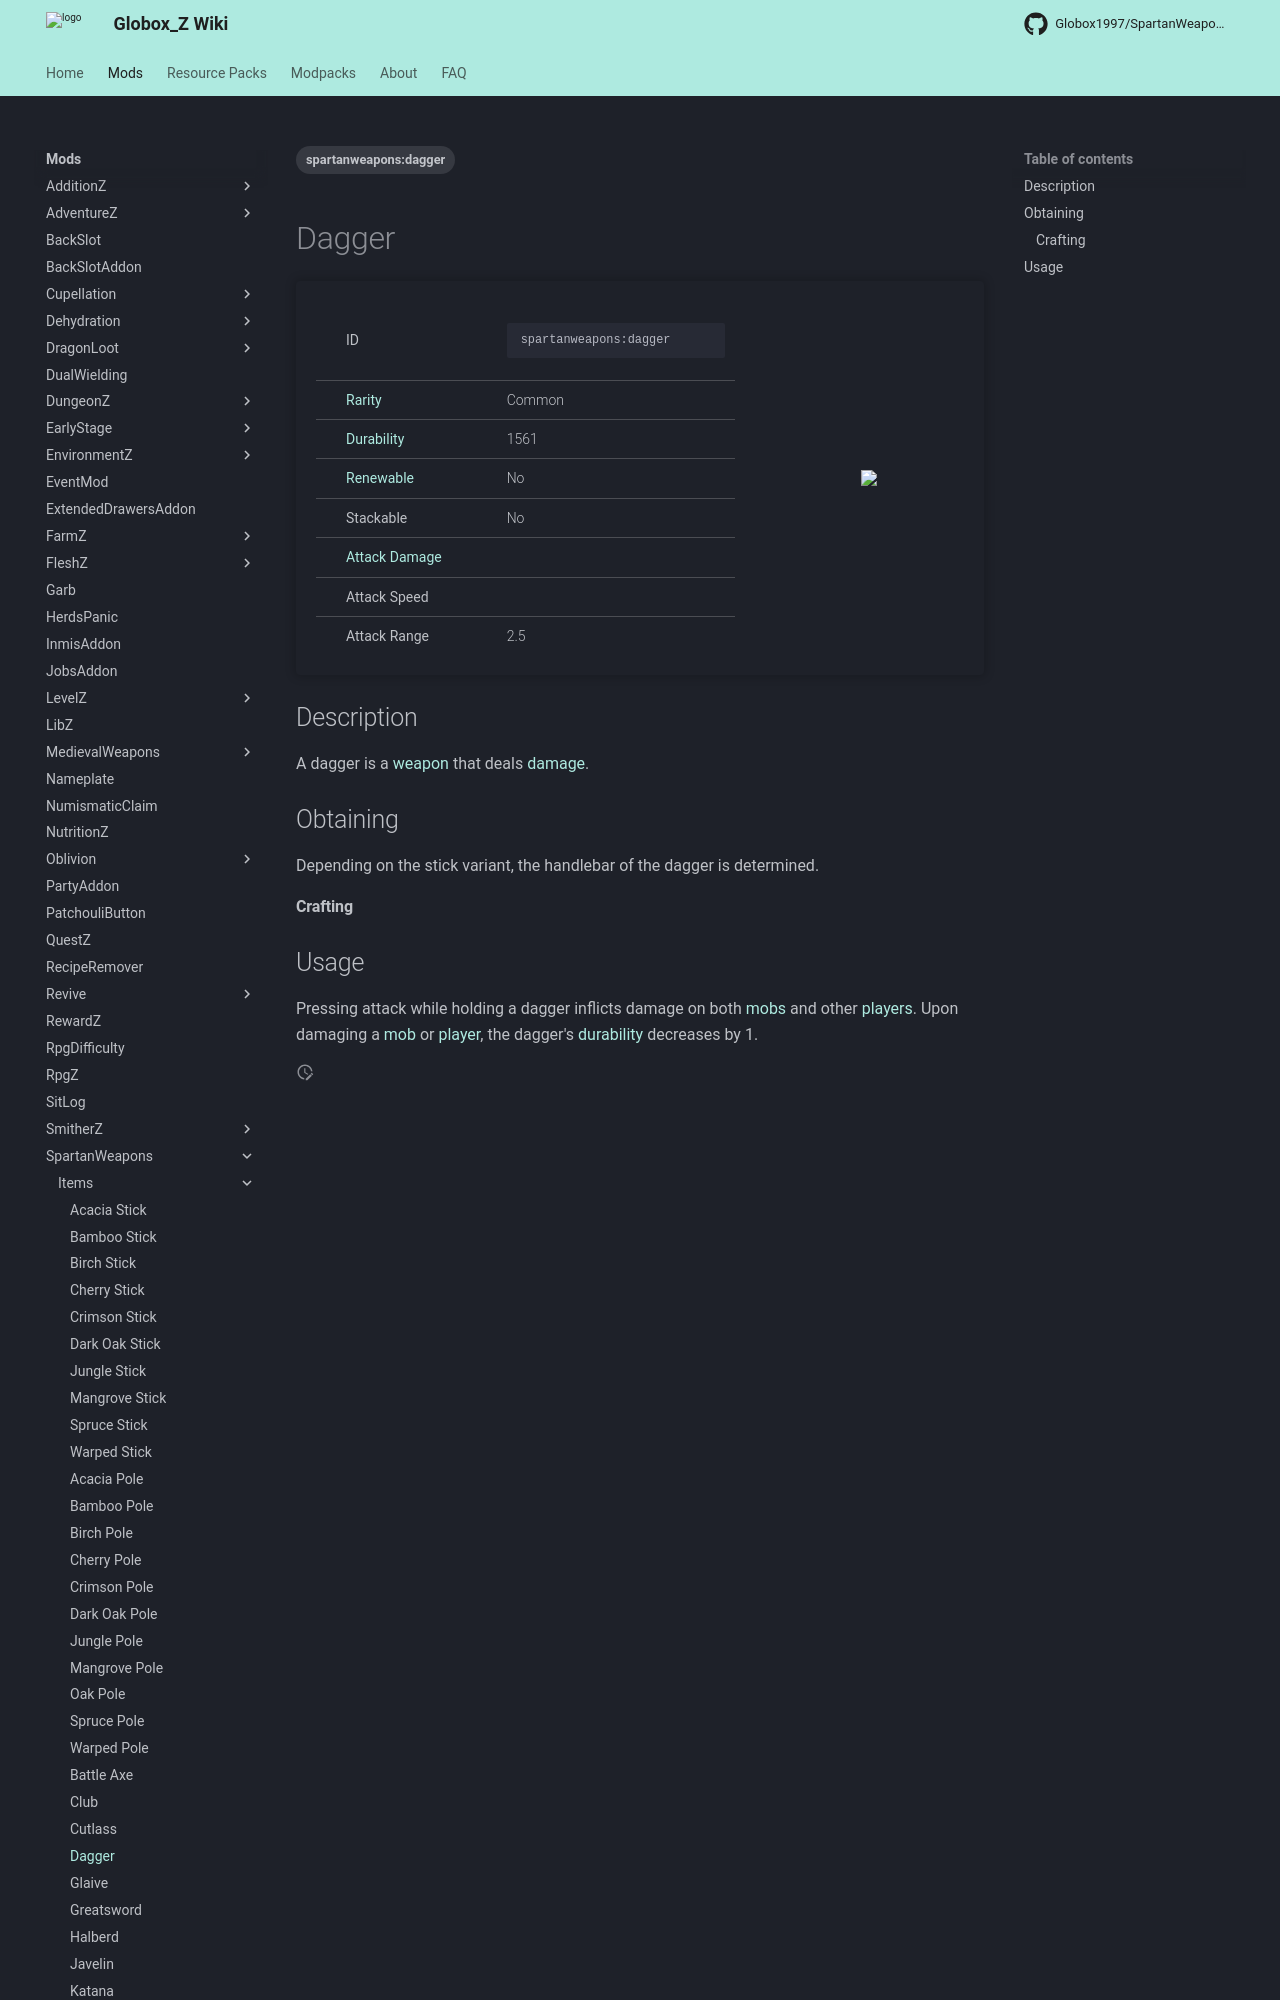

repository: Globox1997/wiki · page: mods/SpartanWeapons/Items/Dagger/index.html · generator: mkdocs

---
title: Dagger
project: spartanweapons
summary: spartanweapons item dagger
tags:
    - spartanweapons:dagger
---
# Dagger
<div class="main_table">
<div class="left_main_table">
<table class="left_table">
    <tbody>
        <tr>
            <td class="first-column">ID</td>
            <td class="second-column">
            ```
            spartanweapons:dagger
            ```
            </td>
        </tr>
        <tr id="linear-top">
            <td class="first-column"><a href="https://minecraft.wiki/w/Rarity" target="_blank">Rarity</a></td>
            <td class="second-column">Common</td>
        </tr>
        <tr id="linear-top">
            <td class="first-column"><a href="https://minecraft.wiki/w/Durability" target="_blank">Durability</a></td>
            <td class="second-column">1561</td>
        </tr>
        <tr id="linear-top">
            <td class="first-column"><a href="https://minecraft.wiki/w/Renewable_resource" target="_blank">Renewable</a></td>
            <td class="second-column">No</td>
        </tr>
        <tr id="linear-top">
            <td class="first-column">Stackable</td>
            <td class="second-column">No</td>
        </tr>
        <tr id="linear-top">
            <td class="first-column"><a href="https://minecraft.wiki/w/Damage" target="_blank">Attack Damage</a></td>
            <td class="second-column icon-element" icon-count="4" icon-id="melee" icon-exclusive></td>
        </tr>
        <tr id="linear-top">
            <td class="first-column">Attack Speed</td>
            <td class="second-column icon-element" icon-count="2.4" icon-id="melee_speed" icon-exclusive></td>
        </tr>
        <tr id="linear-top">
            <td class="first-column">Attack Range</td>
            <td class="second-column">2.5</td>
        </tr>
    </tbody>
</table>
</div>
    <img src="/wiki/assets/spartanweapons/items/diamond_oak_dagger.png" loading="lazy" class="right_img_table"/>
</div>

## Description
A dagger is a [weapon](https://minecraft.wiki/w/Weapon) that deals [damage](https://minecraft.wiki/w/Damage).

## Obtaining
Depending on the stick variant, the handlebar of the dagger is determined.
